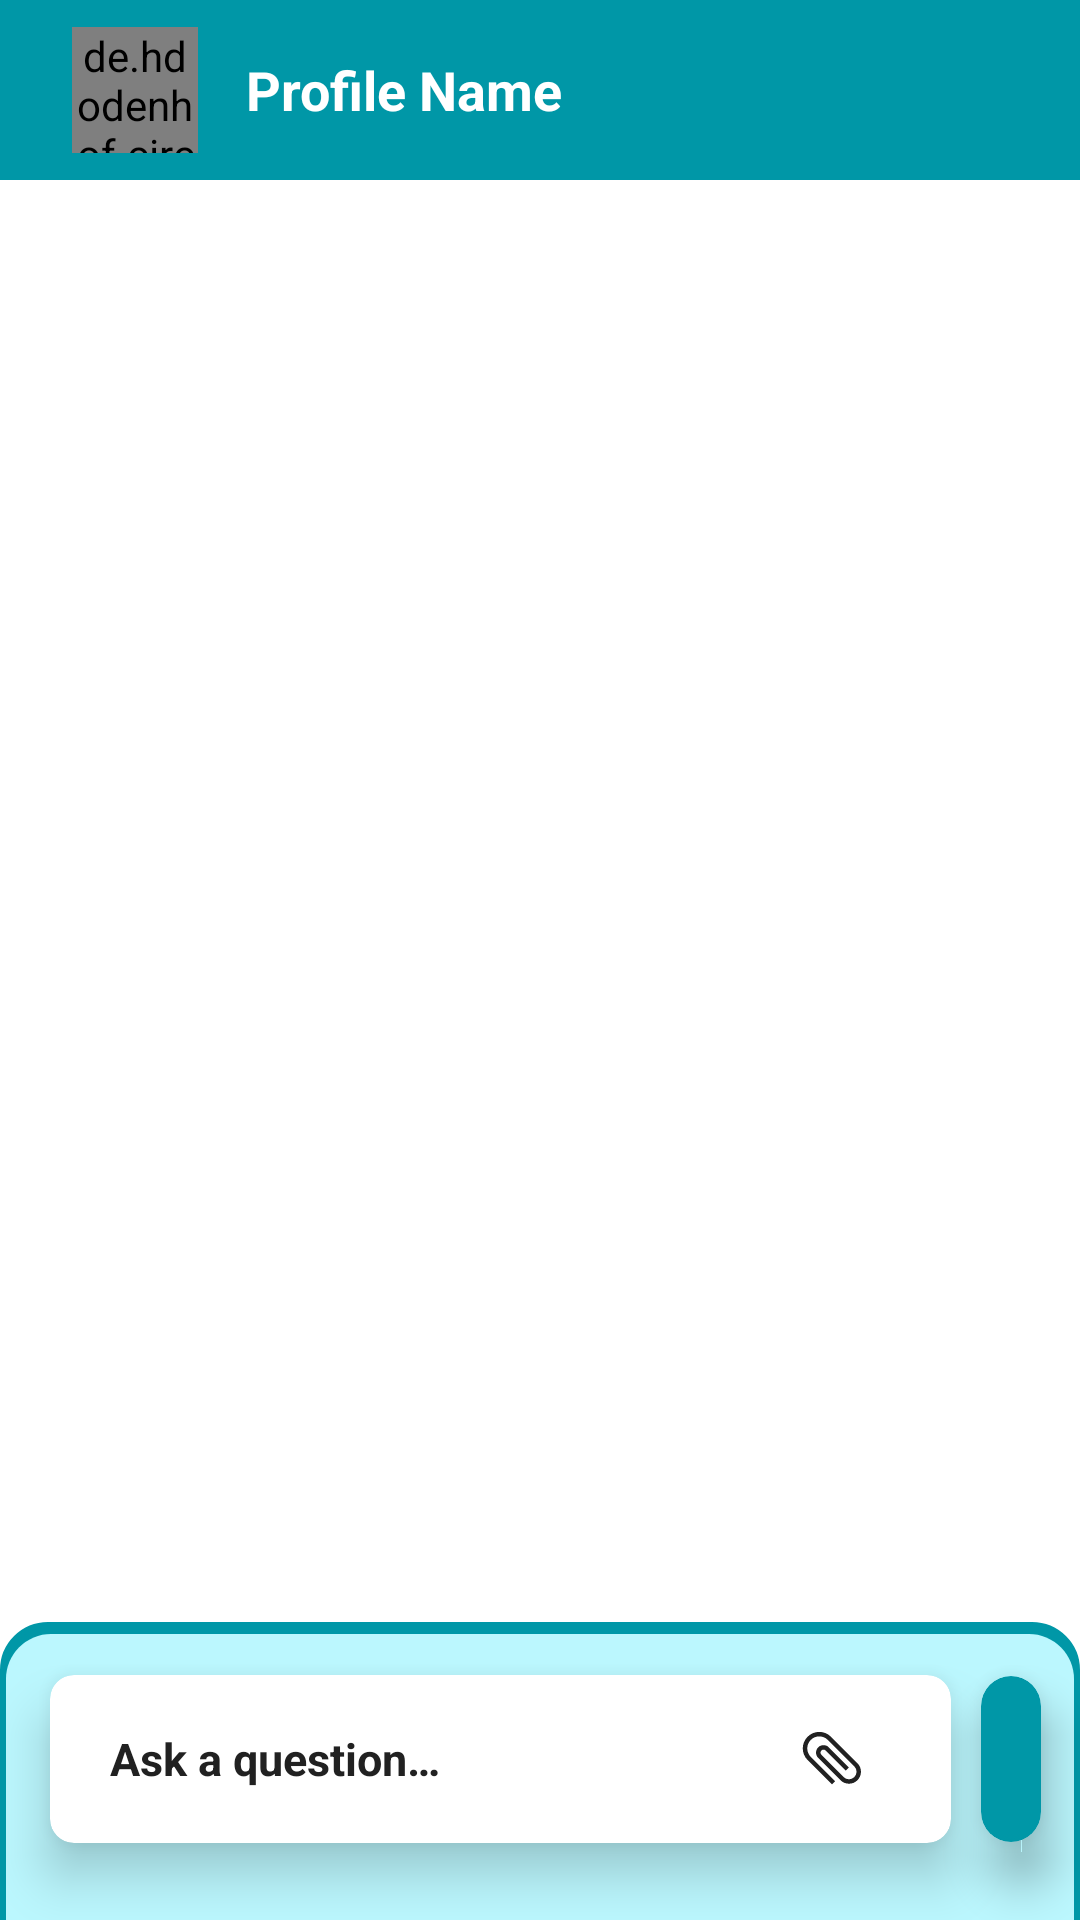

Reconstruct the res/layout file that produces this screen, plus the resources it refers to.
<!-- AndroidManifest.xml: application theme Theme.QuestionsChat -->
<!-- res/layout/activity_chat.xml -->
<?xml version="1.0" encoding="utf-8"?>
<androidx.constraintlayout.widget.ConstraintLayout
    xmlns:android="http://schemas.android.com/apk/res/android"
    xmlns:app="http://schemas.android.com/apk/res-auto"
    xmlns:tools="http://schemas.android.com/tools"
    android:layout_width="match_parent"
    android:layout_height="match_parent"
    tools:context=".view.activities.ChatActivity">

    <androidx.appcompat.widget.Toolbar
        android:id="@+id/toolbar"
        android:layout_width="match_parent"
        android:layout_height="wrap_content"
        android:background="@color/blue"
        android:minHeight="?attr/actionBarSize"
        android:theme="?attr/actionBarTheme"
        app:layout_constraintEnd_toEndOf="parent"
        app:layout_constraintStart_toStartOf="parent"
        app:layout_constraintTop_toTopOf="parent">

        <LinearLayout
            android:orientation="horizontal"
            android:layout_width="wrap_content"
            android:layout_height="wrap_content">

            <ImageView
                android:id="@+id/backImageView"
                android:layout_weight="1"
                android:layout_width="0dp"
                app:tint="@color/white"
                android:src="@drawable/ic_backspace"
                android:layout_height="60dp"
                android:contentDescription="@string/back" />

            <de.hdodenhof.circleimageview.CircleImageView
                android:id="@+id/profileImageView"
                android:layout_marginStart="8dp"
                android:src="@drawable/avatar"
                android:layout_gravity="center"
                android:layout_width="42dp"
                android:layout_height="42dp"/>

            <LinearLayout
                android:orientation="vertical"
                android:layout_marginStart="16dp"
                android:gravity="center"
                android:layout_gravity="center"
                android:layout_width="match_parent"
                android:layout_height="match_parent">

                <TextView
                    android:id="@+id/nameTextView"
                    android:text="@string/profile_name"
                    android:textSize="18sp"
                    android:textColor="@color/white"
                    android:textStyle="bold|normal"
                    android:layout_width="wrap_content"
                    android:layout_height="wrap_content"/>

                <TextView
                    android:id="@+id/statusTextView"
                    android:text="@string/online"
                    android:layout_gravity="start"
                    android:textSize="12sp"
                    android:textColor="@color/white"
                    android:textStyle="bold|normal"
                    android:visibility="gone"
                    android:layout_width="wrap_content"
                    android:layout_height="wrap_content"/>

            </LinearLayout>

        </LinearLayout>

    </androidx.appcompat.widget.Toolbar>

    <LinearLayout
        android:id="@+id/chatLinearLayout"
        android:layout_width="match_parent"
        android:layout_height="0dp"
        android:orientation="vertical"
        app:layout_constraintBottom_toTopOf="@+id/optionsLinearLayout"
        app:layout_constraintEnd_toEndOf="parent"
        app:layout_constraintStart_toStartOf="parent"
        app:layout_constraintTop_toBottomOf="@+id/toolbar">

        <androidx.recyclerview.widget.RecyclerView
            android:id="@+id/chatRecyclerView"
            android:layout_width="match_parent"
            android:layout_height="wrap_content"
            android:visibility="visible" />

    </LinearLayout>

    <LinearLayout
        android:id="@+id/optionsLinearLayout"
        android:layout_width="match_parent"
        android:layout_height="wrap_content"
        android:orientation="horizontal"
        android:weightSum="2"
        android:background="@drawable/bottom_shape"
        app:layout_constraintBottom_toBottomOf="parent"
        app:layout_constraintEnd_toEndOf="parent"
        app:layout_constraintStart_toStartOf="parent">

        <androidx.cardview.widget.CardView
            android:layout_width="0dp"
            android:layout_height="match_parent"
            android:layout_marginStart="4dp"
            android:layout_marginBottom="8dp"
            android:layout_weight="2"
            android:paddingBottom="8dp"
            android:paddingTop="8dp"
            app:cardCornerRadius="8dp"
            app:cardElevation="10dp"
            app:cardUseCompatPadding="true">

            <LinearLayout
                android:layout_width="match_parent"
                android:layout_height="wrap_content"
                android:baselineAligned="false"
                android:orientation="horizontal"
                android:padding="8dp"
                android:weightSum="10">

                <LinearLayout
                    android:layout_width="0dp"
                    android:layout_height="match_parent"
                    android:layout_weight="9"
                    android:orientation="vertical">

                    <EditText
                        android:id="@+id/messageEditText"
                        android:layout_width="match_parent"
                        android:layout_height="match_parent"
                        android:layout_marginStart="4dp"
                        android:autofillHints=""
                        android:background="@android:color/transparent"
                        android:gravity="start|center"
                        android:hint="@string/ask_a_question"
                        android:inputType="textAutoComplete"
                        android:padding="4dp"
                        android:paddingStart="8dp"
                        android:paddingEnd="8dp"
                        android:textColorHint="@color/grey"
                        android:textSize="15sp"
                        android:textStyle="bold" />

                </LinearLayout>

                <ImageView
                    android:id="@+id/attachmentImageView"
                    android:layout_width="wrap_content"
                    android:layout_height="wrap_content"
                    android:layout_weight="0.5"
                    android:contentDescription="@string/attachment"
                    android:paddingTop="8dp"
                    android:paddingBottom="8dp"
                    android:src="@drawable/ic_clip"
                    app:tint="@color/grey" />

                <ImageView
                    android:id="@+id/cameraImageView"
                    android:layout_width="wrap_content"
                    android:layout_height="wrap_content"
                    android:layout_weight="0.5"
                    android:contentDescription="@string/camera"
                    android:paddingTop="8dp"
                    android:paddingBottom="8dp"
                    android:src="@drawable/ic_camera"
                    app:tint="@color/grey" />


            </LinearLayout>

        </androidx.cardview.widget.CardView>

        <androidx.cardview.widget.CardView
            android:layout_width="wrap_content"
            android:layout_height="match_parent"
            android:layout_marginBottom="8dp"
            android:layout_marginStart="-16dp"
            app:cardCornerRadius="10dp"
            app:cardElevation="10dp"
            android:backgroundTint="@color/blue"
            app:cardUseCompatPadding="true">

            <ImageView
                android:id="@+id/sendImageView"
                android:layout_width="wrap_content"
                android:layout_height="wrap_content"
                android:layout_gravity="center"
                android:contentDescription="@string/send_message"
                android:elevation="10dp"
                android:padding="10dp"
                android:src="@drawable/ic_send"
                app:tint="@color/white" />

        </androidx.cardview.widget.CardView>




    </LinearLayout>

</androidx.constraintlayout.widget.ConstraintLayout>
<!-- resources referenced by this layout -->
<resources>
  <color name="blue">#0097A7</color>
  <color name="grey">#212121</color>
  <color name="white">#FFFFFFFF</color>
  <!-- drawable bottom_shape (drawable) -->
  <?xml version="1.0" encoding="utf-8"?>
  <layer-list
      xmlns:android="http://schemas.android.com/apk/res/android">
  
      <item>
          <shape>
              <solid android:color="@color/blue"/>
              <corners
                  android:topRightRadius="15dp"
                  android:topLeftRadius="15dp"/>
              <stroke
                  android:width="2dp"
                  android:color="@color/blue"/>
  
          </shape>
      </item>
  
      <item
          android:right="2dp"
          android:left="2dp"
          android:top="4dp"
          >
          <shape>
              <solid android:color="#BBF7FE"/>
              <corners
                  android:topRightRadius="15dp"
                  android:topLeftRadius="15dp"/>
  
          </shape>
      </item>
  
  </layer-list>
  <!-- drawable ic_clip (drawable) -->
  <vector
      android:height="24dp"
      android:tint="#FFFFFF"
      android:viewportHeight="24"
      android:viewportWidth="24"
      android:width="24dp"
      xmlns:android="http://schemas.android.com/apk/res/android">
      <group
          android:pivotX="12"
          android:pivotY="12"
          android:rotation="135">
          <path
              android:fillColor="@android:color/white"
              android:pathData="M16.5,6v11.5c0,2.21 -1.79,4 -4,4s-4,-1.79 -4,-4V5c0,-1.38 1.12,-2.5 2.5,-2.5s2.5,1.12 2.5,2.5v10.5c0,0.55 -0.45,1 -1,1s-1,-0.45 -1,-1V6H10v9.5c0,1.38 1.12,2.5 2.5,2.5s2.5,-1.12 2.5,-2.5V5c0,-2.21 -1.79,-4 -4,-4S7,2.79 7,5v12.5c0,3.04 2.46,5.5 5.5,5.5s5.5,-2.46 5.5,-5.5V6h-1.5z"/>
      </group>
  
  </vector>
  <string name="ask_a_question">Ask a question…</string>
  <string name="attachment">Attachment</string>
  <string name="back">Back</string>
  <string name="camera">Camera</string>
  <string name="online">Online</string>
  <string name="profile_name">Profile Name</string>
  <string name="send_message">Send message</string>
  <style name="Theme.QuestionsChat" parent="Theme.MaterialComponents.DayNight.NoActionBar">
          
          <item name="colorPrimary">@color/purple_500</item>
          <item name="colorPrimaryVariant">@color/purple_700</item>
          <item name="colorOnPrimary">@color/white</item>
          
          <item name="colorSecondary">@color/teal_200</item>
          <item name="colorSecondaryVariant">@color/teal_700</item>
          <item name="colorOnSecondary">@color/black</item>
          
          <item name="android:statusBarColor" tools:targetApi="l">#00000000</item>
          
      </style>
  <color name="purple_500">#FF6200EE</color>
  <color name="purple_700">#FF3700B3</color>
  <color name="teal_200">#FF03DAC5</color>
  <color name="teal_700">#FF018786</color>
  <color name="black">#FF000000</color>
</resources>
